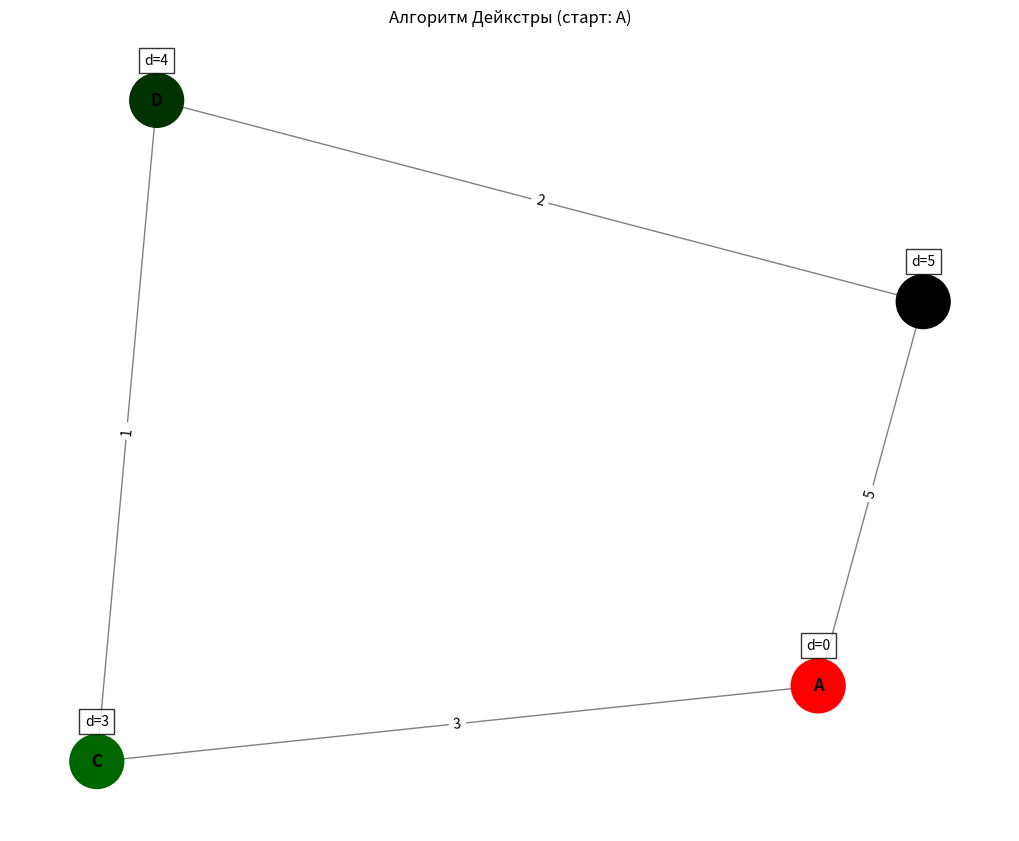

Recreate this plot in Python.
import heapq
import matplotlib.pyplot as plt
import networkx as nx

def dijkstra_adj_list(graph, start):
    """
    Алгоритм Дейкстры для списка смежности.
    Возвращает словарь с кратчайшими расстояниями от start до всех вершин.
    """
    distances = {node: float('inf') for node in graph}
    distances[start] = 0
    priority_queue = [(0, start)]
    
    while priority_queue:
        current_dist, current_node = heapq.heappop(priority_queue)
        if current_dist > distances[current_node]:
            continue
        for neighbor, weight in graph[current_node].items():
            distance = current_dist + weight
            if distance < distances[neighbor]:
                distances[neighbor] = distance
                heapq.heappush(priority_queue, (distance, neighbor))
    return distances

def visualize_dijkstra(graph, start, distances):
    """
    Визуализация графа и кратчайших путей с помощью matplotlib.
    """
    G = nx.Graph()
    
    # Добавляем рёбра и веса из списка смежности
    for node in graph:
        for neighbor, weight in graph[node].items():
            G.add_edge(node, neighbor, weight=weight)
    
    # Расположение вершин
    pos = nx.spring_layout(G, seed=42)
    
    # Настройка цветов:
    # - start: красный
    # - остальные: зелёный (чем темнее, тем больше расстояние)
    node_colors = []
    max_dist = max(distances.values())
    for node in G.nodes():
        if node == start:
            node_colors.append('red')
        else:
            # Нормализуем расстояние для цвета (0-1)
            norm_dist = distances[node] / max_dist if max_dist != 0 else 0
            # Зелёный с градиентом (чем дальше, тем темнее)
            node_colors.append((0, 1 - norm_dist, 0))
    
    # Рисуем граф
    plt.figure(figsize=(10, 8))
    nx.draw(
        G, pos,
        with_labels=True,
        node_color=node_colors,
        node_size=1500,
        edge_color='gray',
        font_weight='bold',
    )
    # Подписываем рёбра весами
    edge_labels = nx.get_edge_attributes(G, 'weight')
    nx.draw_networkx_edge_labels(G, pos, edge_labels=edge_labels)
    
    # Подписываем вершины расстояниями
    for node, (x, y) in pos.items():
        plt.text(
            x, y + 0.1,
            s=f'd={distances[node]}',
            bbox=dict(facecolor='white', alpha=0.8),
            ha='center'
        )
    
    plt.title(f"Алгоритм Дейкстры (старт: {start})")
    plt.show()

# Пример списка смежности (взвешенный граф)
adj_list = {
    'A': {'B': 5, 'C': 3},
    'B': {'A': 5, 'D': 2},
    'C': {'A': 3, 'D': 1},
    'D': {'B': 2, 'C': 1}
}

# Запуск Дейкстры и визуализация
start_node = 'A'
distances = dijkstra_adj_list(adj_list, start_node)
print("Кратчайшие расстояния:", distances)
visualize_dijkstra(adj_list, start_node, distances)
